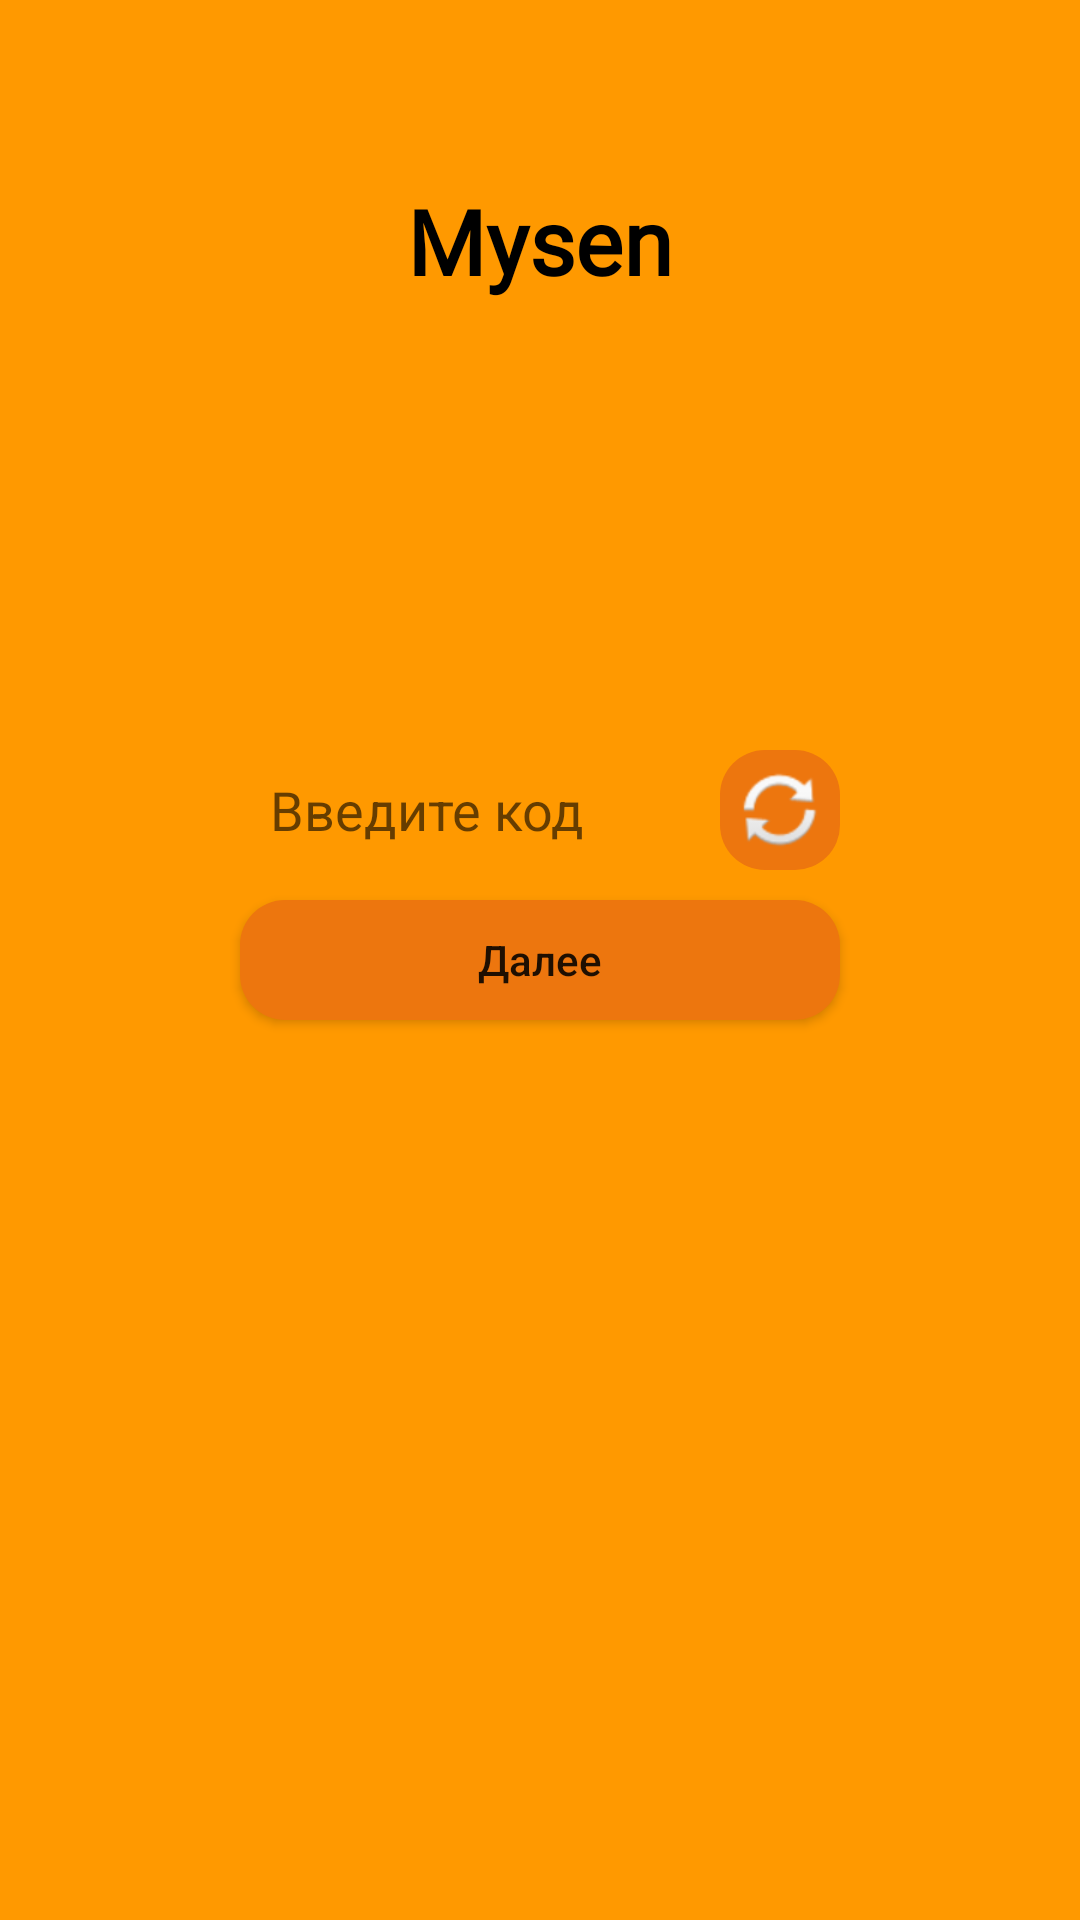

Here is an Android app screen rendered from its layout file. Give the layout XML and the strings, colors and styles it references.
<!-- AndroidManifest.xml: application theme Theme.Sensor_project -->
<!-- res/layout/activity_change_password.xml -->
<?xml version="1.0" encoding="utf-8"?>
<androidx.constraintlayout.widget.ConstraintLayout xmlns:android="http://schemas.android.com/apk/res/android"
    xmlns:app="http://schemas.android.com/apk/res-auto"
    xmlns:tools="http://schemas.android.com/tools"
    android:layout_width="match_parent"
    android:layout_height="match_parent"
    android:background="@color/orange">

    <LinearLayout
        android:layout_width="match_parent"
        android:layout_height="match_parent"
        android:gravity="center"
        android:orientation="vertical">

        <TextView
            android:id="@+id/textView"
            android:layout_width="200dp"
            android:layout_height="40dp"
            android:layout_marginBottom="150dp"
            android:fontFamily="@font/allerta"
            android:gravity="center"
            android:text="@string/app_name"
            android:textColor="#000000"
            android:textSize="30sp"
            android:textStyle="bold" />

        <LinearLayout
            android:layout_width="wrap_content"
            android:layout_height="wrap_content"
            android:layout_marginBottom="10dp"
            android:orientation="horizontal">

            <EditText
                android:id="@+id/code"
                android:layout_width="150dp"
                android:layout_height="40dp"
                android:layout_marginEnd="10dp"
                android:layout_marginRight="10dp"
                android:background="@drawable/round"
                android:ems="10"
                android:hint="@string/vvedite_kod"
                android:inputType="textPersonName"
                android:paddingLeft="10dp"
                android:paddingRight="10dp" />

            <ImageButton
                android:id="@+id/refresh"
                android:layout_width="40dp"
                android:layout_height="40dp"
                android:layout_weight="1"
                android:background="@drawable/round_button"
                android:onClick="resend"
                android:src="@android:drawable/ic_popup_sync" />
        </LinearLayout>

        <Button
            android:id="@+id/next"
            android:layout_width="200dp"
            android:layout_height="40dp"
            android:layout_marginBottom="240dp"
            android:background="@drawable/round_button"
            android:onClick="check_code"
            android:text="@string/dalee"
            android:textAllCaps="false" />

    </LinearLayout>

</androidx.constraintlayout.widget.ConstraintLayout>
<!-- resources referenced by this layout -->
<resources>
  <color name="orange">#FF9900</color>
  <!-- drawable round_button (drawable-v24) -->
  <?xml version="1.0" encoding="utf-8"?>
  <shape xmlns:android="http://schemas.android.com/apk/res/android"
      android:shape="rectangle"
      android:padding="10dp">
  
      <solid android:color="@color/orangeDark" />
      <corners
          android:bottomRightRadius="15dp"
          android:bottomLeftRadius="15dp"
          android:topLeftRadius="15dp"
          android:topRightRadius="15dp" />
  </shape>
  <string name="app_name">Mysen</string>
  <string name="dalee">Далее</string>
  <string name="vvedite_kod">Введите код</string>
  <style name="Theme.Sensor_project" parent="Theme.AppCompat.Light.NoActionBar">
          
          <item name="android:forceDarkAllowed">false</item>
          <item name="colorPrimary">@color/orange</item>
          <item name="colorPrimaryVariant">@color/orange</item>
          <item name="colorOnPrimary">@color/orange</item>
          
          <item name="colorSecondary">@color/orange</item>
          <item name="colorSecondaryVariant">@color/orange</item>
          <item name="colorOnSecondary">@color/black</item>
          
          <item name="android:statusBarColor" tools:targetApi="l">@color/orange</item>
          
          <item name="android:navigationBarColor">@color/orange</item>
      </style>
  <color name="orangeDark">#ED760E</color>
  <color name="black">#000000</color>
</resources>
